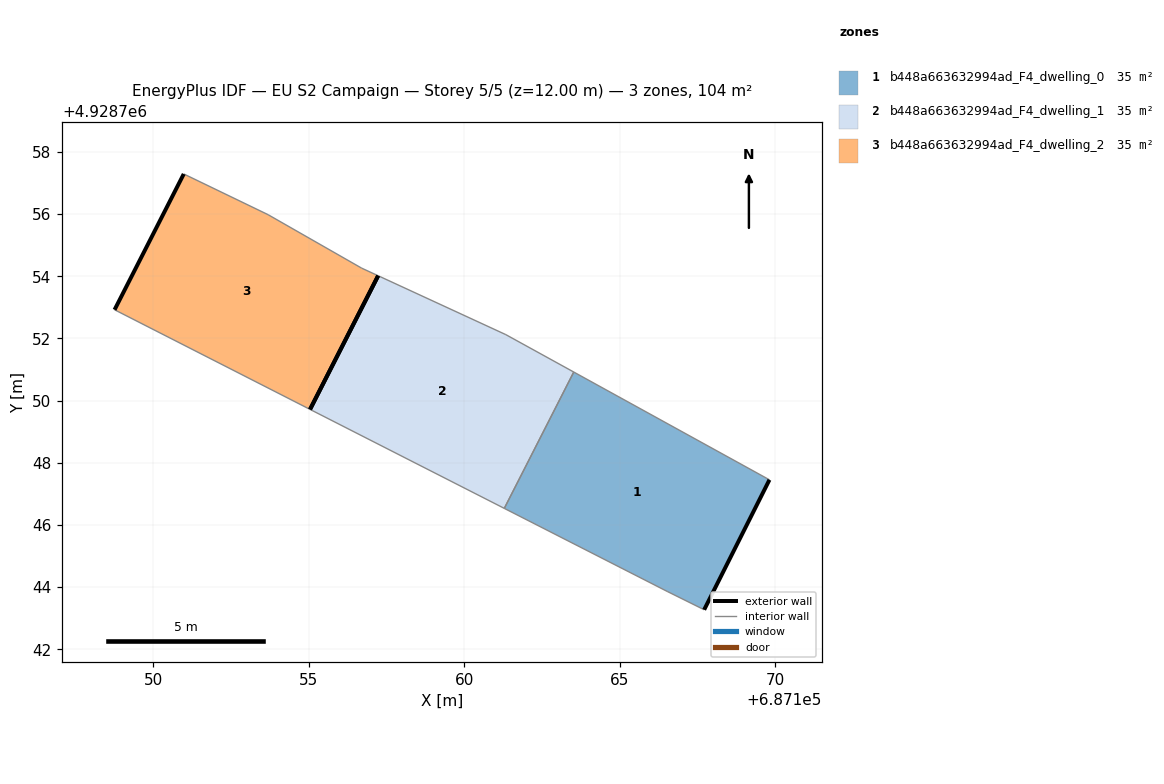
=== STOREY PLAN SPEC (per zone: floor XY polygon, exterior-wall plan segments, windows/doors) ===
zone 1: b448a663632994ad_F4_dwelling_0  (34.6 m²)
  floor: (687167.72, 4928743.27) (687169.82, 4928747.45) (687163.53, 4928750.92) (687161.29, 4928746.53) (687166.53, 4928743.86)
  exterior wall: (687169.82, 4928747.45) – (687167.72, 4928743.27)  [4.7 m]
  interior walls: 4
zone 2: b448a663632994ad_F4_dwelling_1  (34.6 m²)
  floor: (687161.29, 4928746.53) (687163.53, 4928750.92) (687161.34, 4928752.12) (687157.23, 4928754.02) (687155.04, 4928749.72)
  exterior wall: (687155.04, 4928749.72) – (687157.23, 4928754.02)  [4.8 m]
  interior walls: 4
zone 3: b448a663632994ad_F4_dwelling_2  (34.6 m²)
  floor: (687155.04, 4928749.72) (687157.23, 4928754.02) (687156.70, 4928754.26) (687153.69, 4928755.98) (687150.98, 4928757.29) (687148.76, 4928752.92)
  exterior wall: (687148.76, 4928752.92) – (687150.98, 4928757.29)  [4.9 m]
  exterior wall: (687157.23, 4928754.02) – (687155.04, 4928749.72)  [4.8 m]
  interior walls: 4

=== DERIVED (storey summary) ===
Building: EU S2 Campaign
Storey: 5 of 5  (floor level z = 12.00 m)
Storey gross floor area: 103.8 m²
Zones on this storey: 3
  - b448a663632994ad_F4_dwelling_0: floor 34.6 m²; exterior wall 4.7 m (14.0 m²); WWR 0.0%
  - b448a663632994ad_F4_dwelling_1: floor 34.6 m²; exterior wall 4.8 m (14.5 m²); WWR 0.0%
  - b448a663632994ad_F4_dwelling_2: floor 34.6 m²; exterior wall 9.7 m (29.2 m²); WWR 0.0%
Zone adjacency (shared interzone walls):
  - b448a663632994ad_F4_dwelling_0 ↔ b448a663632994ad_F4_dwelling_1